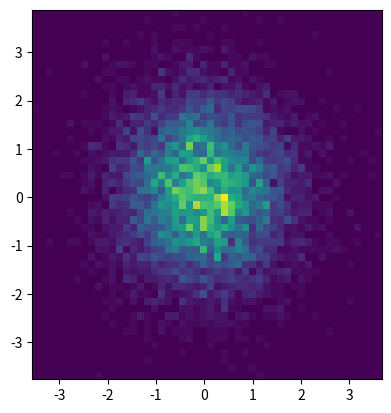

Python code for this plot:
__author__ = 'dario'


import numpy as np
import matplotlib.pyplot as plt

# Generate some test data
x = np.random.randn(8873)
y = np.random.randn(8873)

# This makes a 50x50 heatmap. If you want, say, 512x384, you can put bins=(512, 384) in the call to histogram2d
heatmap, xedges, yedges = np.histogram2d(x, y, bins=50)
extent = [xedges[0], xedges[-1], yedges[0], yedges[-1]]

plt.clf()
plt.imshow(heatmap, extent=extent)
plt.show()